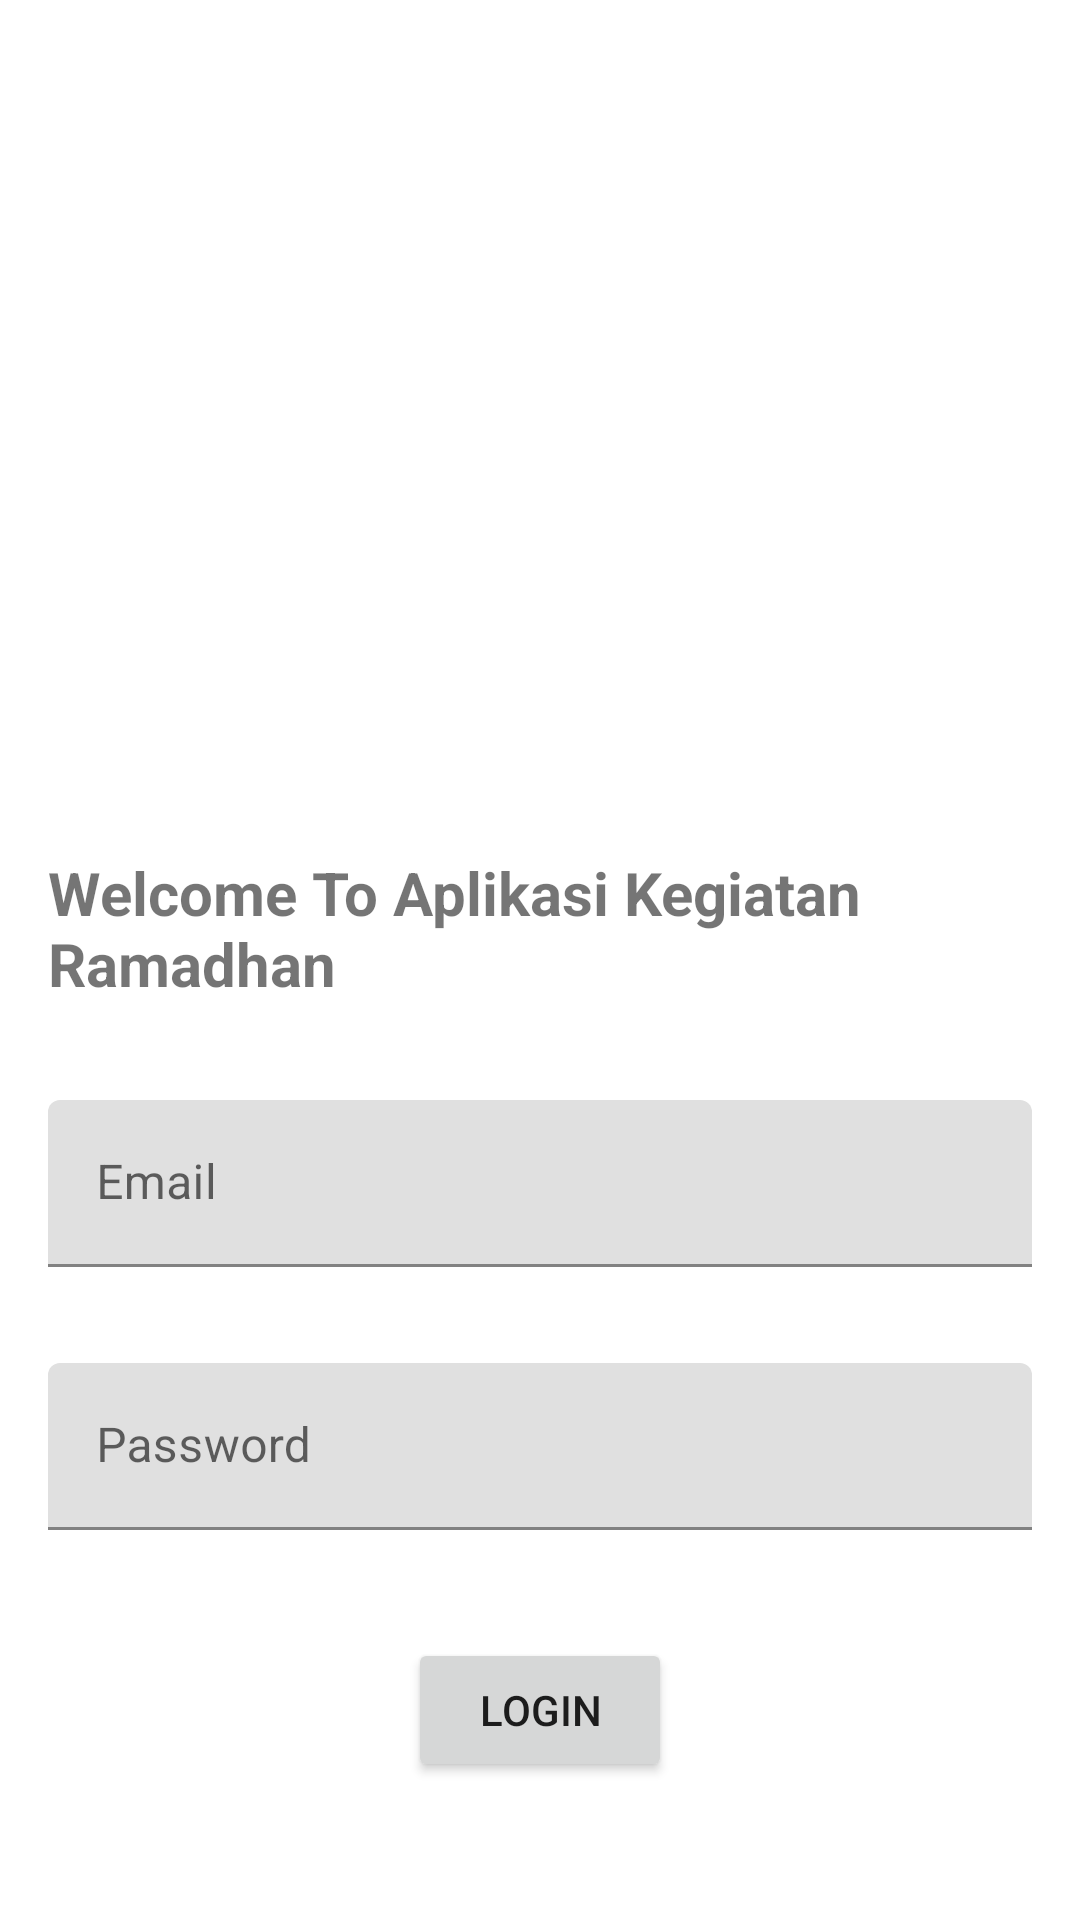

Produce the Android XML layout that renders to this screen, including the resource entries it uses.
<!-- AndroidManifest.xml: application theme Theme.RamadhanApp -->
<!-- res/layout/activity_login.xml -->
<?xml version="1.0" encoding="utf-8"?>
<androidx.constraintlayout.widget.ConstraintLayout xmlns:android="http://schemas.android.com/apk/res/android"
    xmlns:app="http://schemas.android.com/apk/res-auto"
    xmlns:tools="http://schemas.android.com/tools"
    android:layout_width="match_parent"
    android:layout_height="match_parent"
    android:padding="16dp"
    tools:context=".LoginActivity">

    <ImageView
        android:id="@+id/imageView2"
        android:layout_width="204dp"
        android:layout_height="228dp"
        android:layout_marginTop="16dp"
        app:layout_constraintEnd_toEndOf="parent"
        app:layout_constraintHorizontal_bias="0.497"
        app:layout_constraintStart_toStartOf="parent"
        app:layout_constraintTop_toTopOf="parent"
        app:srcCompat="@drawable/ramadan" />

    <TextView
        android:id="@+id/textView"
        android:layout_width="wrap_content"
        android:layout_height="wrap_content"
        android:layout_marginTop="24dp"
        android:text="Welcome To Aplikasi Kegiatan Ramadhan"
        android:textSize="20sp"
        android:textStyle="bold"
        app:layout_constraintEnd_toEndOf="parent"
        app:layout_constraintStart_toStartOf="parent"
        app:layout_constraintTop_toBottomOf="@+id/imageView2" />

    <com.google.android.material.textfield.TextInputLayout
        android:id="@+id/txEmail"
        android:layout_width="match_parent"
        android:layout_height="wrap_content"
        android:layout_marginTop="32dp"
        android:background="@drawable/rounded_edittext"
        app:layout_constraintEnd_toEndOf="parent"
        app:layout_constraintStart_toStartOf="parent"
        app:layout_constraintTop_toBottomOf="@+id/textView">

        <com.google.android.material.textfield.TextInputEditText
            android:layout_width="match_parent"
            android:layout_height="wrap_content"
            android:background="@drawable/rounded_edittext"
            android:hint="Email" />
    </com.google.android.material.textfield.TextInputLayout>

    <com.google.android.material.textfield.TextInputLayout
        android:id="@+id/txPasswd"
        android:layout_width="match_parent"
        android:layout_height="wrap_content"
        android:layout_marginTop="32dp"
        app:layout_constraintEnd_toEndOf="parent"
        app:layout_constraintStart_toStartOf="parent"
        app:layout_constraintTop_toBottomOf="@+id/txEmail">

        <com.google.android.material.textfield.TextInputEditText
            android:layout_width="match_parent"
            android:layout_height="wrap_content"
            android:background="@drawable/rounded_edittext"
            android:hint="Password" />
    </com.google.android.material.textfield.TextInputLayout>

    <Button
        android:id="@+id/btnLogin"
        android:layout_width="wrap_content"
        android:layout_height="wrap_content"
        android:layout_marginTop="36dp"
        android:text="LOGIN"
        app:layout_constraintEnd_toEndOf="parent"
        app:layout_constraintStart_toStartOf="parent"
        app:layout_constraintTop_toBottomOf="@+id/txPasswd" />

    <TextView
        android:id="@+id/textView2"
        android:layout_width="wrap_content"
        android:layout_height="wrap_content"
        android:layout_marginStart="76dp"
        android:layout_marginTop="48dp"
        android:text="Belum Memiliki Akun?"
        android:textStyle="bold"
        app:layout_constraintBottom_toBottomOf="parent"
        app:layout_constraintStart_toStartOf="parent"
        app:layout_constraintTop_toBottomOf="@+id/btnLogin"
        app:layout_constraintVertical_bias="0.045" />

    <Button
        android:id="@+id/btnRegister"
        android:layout_width="wrap_content"
        android:layout_height="wrap_content"
        android:layout_marginStart="10dp"
        android:layout_marginTop="32dp"
        android:background="@drawable/button_border"
        android:text="Register"
        android:textColor="@color/black"
        app:layout_constraintBottom_toBottomOf="parent"
        app:layout_constraintEnd_toEndOf="parent"
        app:layout_constraintHorizontal_bias="0.0"
        app:layout_constraintStart_toEndOf="@+id/textView2"
        app:layout_constraintTop_toBottomOf="@+id/btnLogin"
        app:layout_constraintVertical_bias="0.1" />
</androidx.constraintlayout.widget.ConstraintLayout>
<!-- resources referenced by this layout -->
<resources>
  <!-- drawable button_border (drawable) -->
  <?xml version="1.0" encoding="utf-8"?>
  <selector xmlns:android="http://schemas.android.com/apk/res/android">
      <item>
          <shape>
              <stroke
                  android:color="@android:color/white"/>
  
              <solid android:color="@android:color/transparent" />
          </shape>
      </item>
  </selector>
  <style name="Theme.RamadhanApp" parent="Theme.MaterialComponents.DayNight.DarkActionBar">
          
          <item name="colorPrimary">@color/purple_500</item>
          <item name="colorPrimaryVariant">@color/purple_700</item>
          <item name="colorOnPrimary">@color/white</item>
          
          <item name="colorSecondary">@color/teal_200</item>
          <item name="colorSecondaryVariant">@color/teal_700</item>
          <item name="colorOnSecondary">@color/black</item>
          
          <item name="android:statusBarColor" tools:targetApi="l">?attr/colorPrimaryVariant</item>
          
      </style>
  <!-- not gathered from this repository: default colours our renderer supplied (Android Studio template values) -->
  <color name="purple_500">#FF6200EE</color>
  <color name="purple_700">#FF3700B3</color>
  <color name="teal_200">#FF03DAC5</color>
  <color name="teal_700">#FF018786</color>
  <color name="black">#FF000000</color>
  <color name="white">#FFFFFFFF</color>
</resources>
